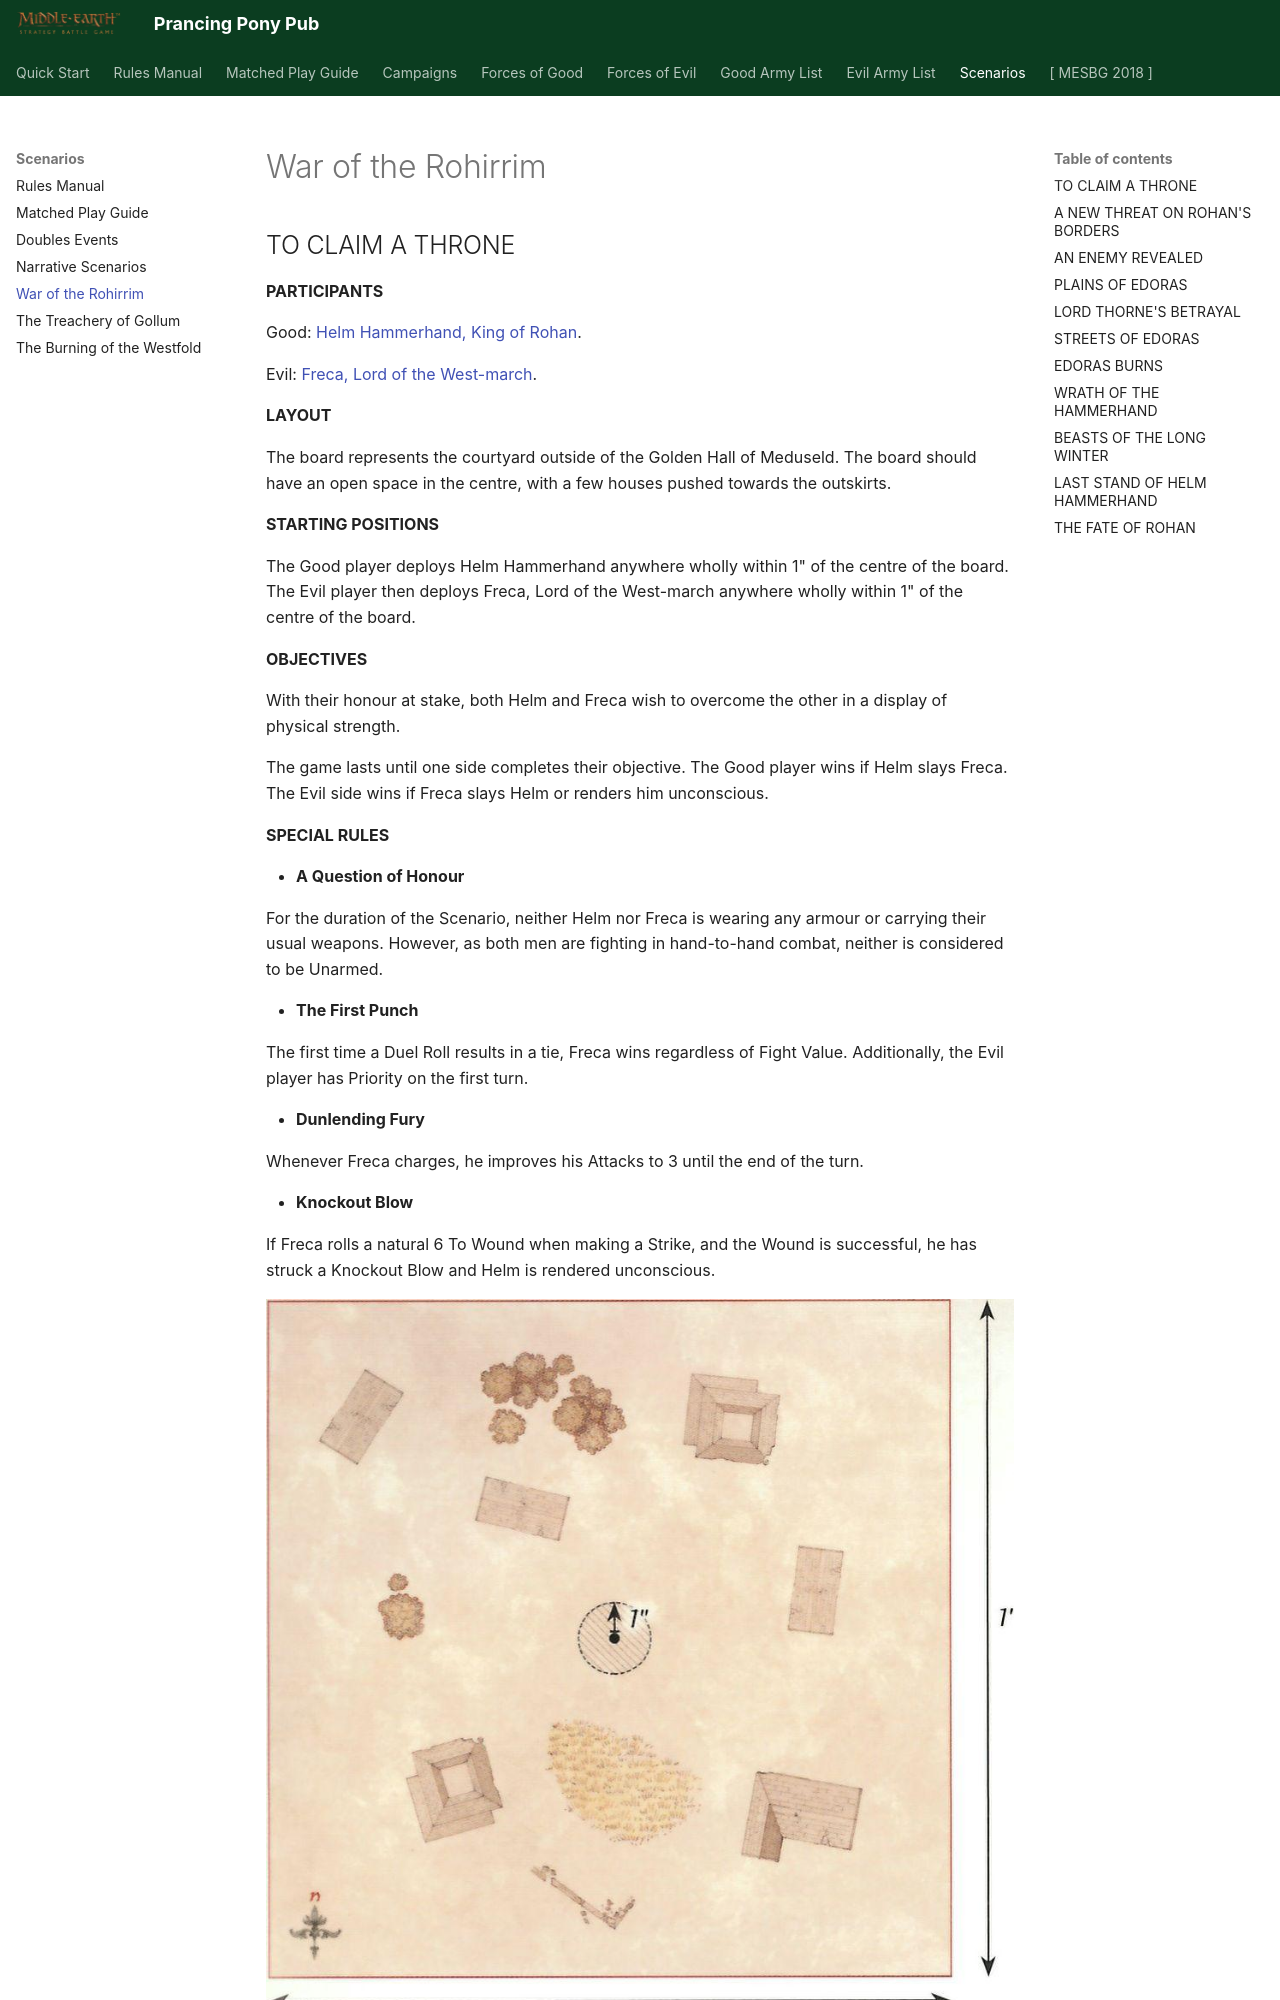

repository: BBBase-EHeresy-PPPub/PPPub · page: mesbg2024/scenarios/war_of_the_rohirrim/index.html · generator: mkdocs

## TO CLAIM A THRONE

**PARTICIPANTS**

Good: [Helm Hammerhand, King of Rohan](../forces_of_good/rohan.md#helm-hammerhand-king-of-rohan-160-points).

Evil: [Freca, Lord of the West-march](../forces_of_evil/the_hill_tribes.md#freca-80-points).

**LAYOUT**

The board represents the courtyard outside of the Golden Hall of Meduseld. The board should have an open space in the centre, with a few houses pushed towards the outskirts.

**STARTING POSITIONS**

The Good player deploys Helm Hammerhand anywhere wholly within 1" of the centre of the board. The Evil player then deploys Freca, Lord of the West-march anywhere wholly within 1" of the centre of the board.

**OBJECTIVES**

With their honour at stake, both Helm and Freca wish to overcome the other in a display of physical strength.

The game lasts until one side completes their objective. The Good player wins if Helm slays Freca. The Evil side wins if Freca slays Helm or renders him unconscious.

**SPECIAL RULES**

* **A Question of Honour**

For the duration of the Scenario, neither Helm nor Freca is wearing any armour or carrying their usual weapons. However, as both men are fighting in hand-to-hand combat, neither is considered to be Unarmed.

* **The First Punch**

The first time a Duel Roll results in a tie, Freca wins regardless of Fight Value. Additionally, the Evil player has Priority on the first turn.

* **Dunlending Fury**

Whenever Freca charges, he improves his Attacks to 3 until the end of the turn.

* **Knockout Blow**

If Freca rolls a natural 6 To Wound when making a Strike, and the Wound is successful, he has struck a Knockout Blow and Helm is rendered unconscious.

![](../media/scenarios/war_of_the_rohirrim/to_claim_a_throne.jpg){ width=874 height=853 }

---
